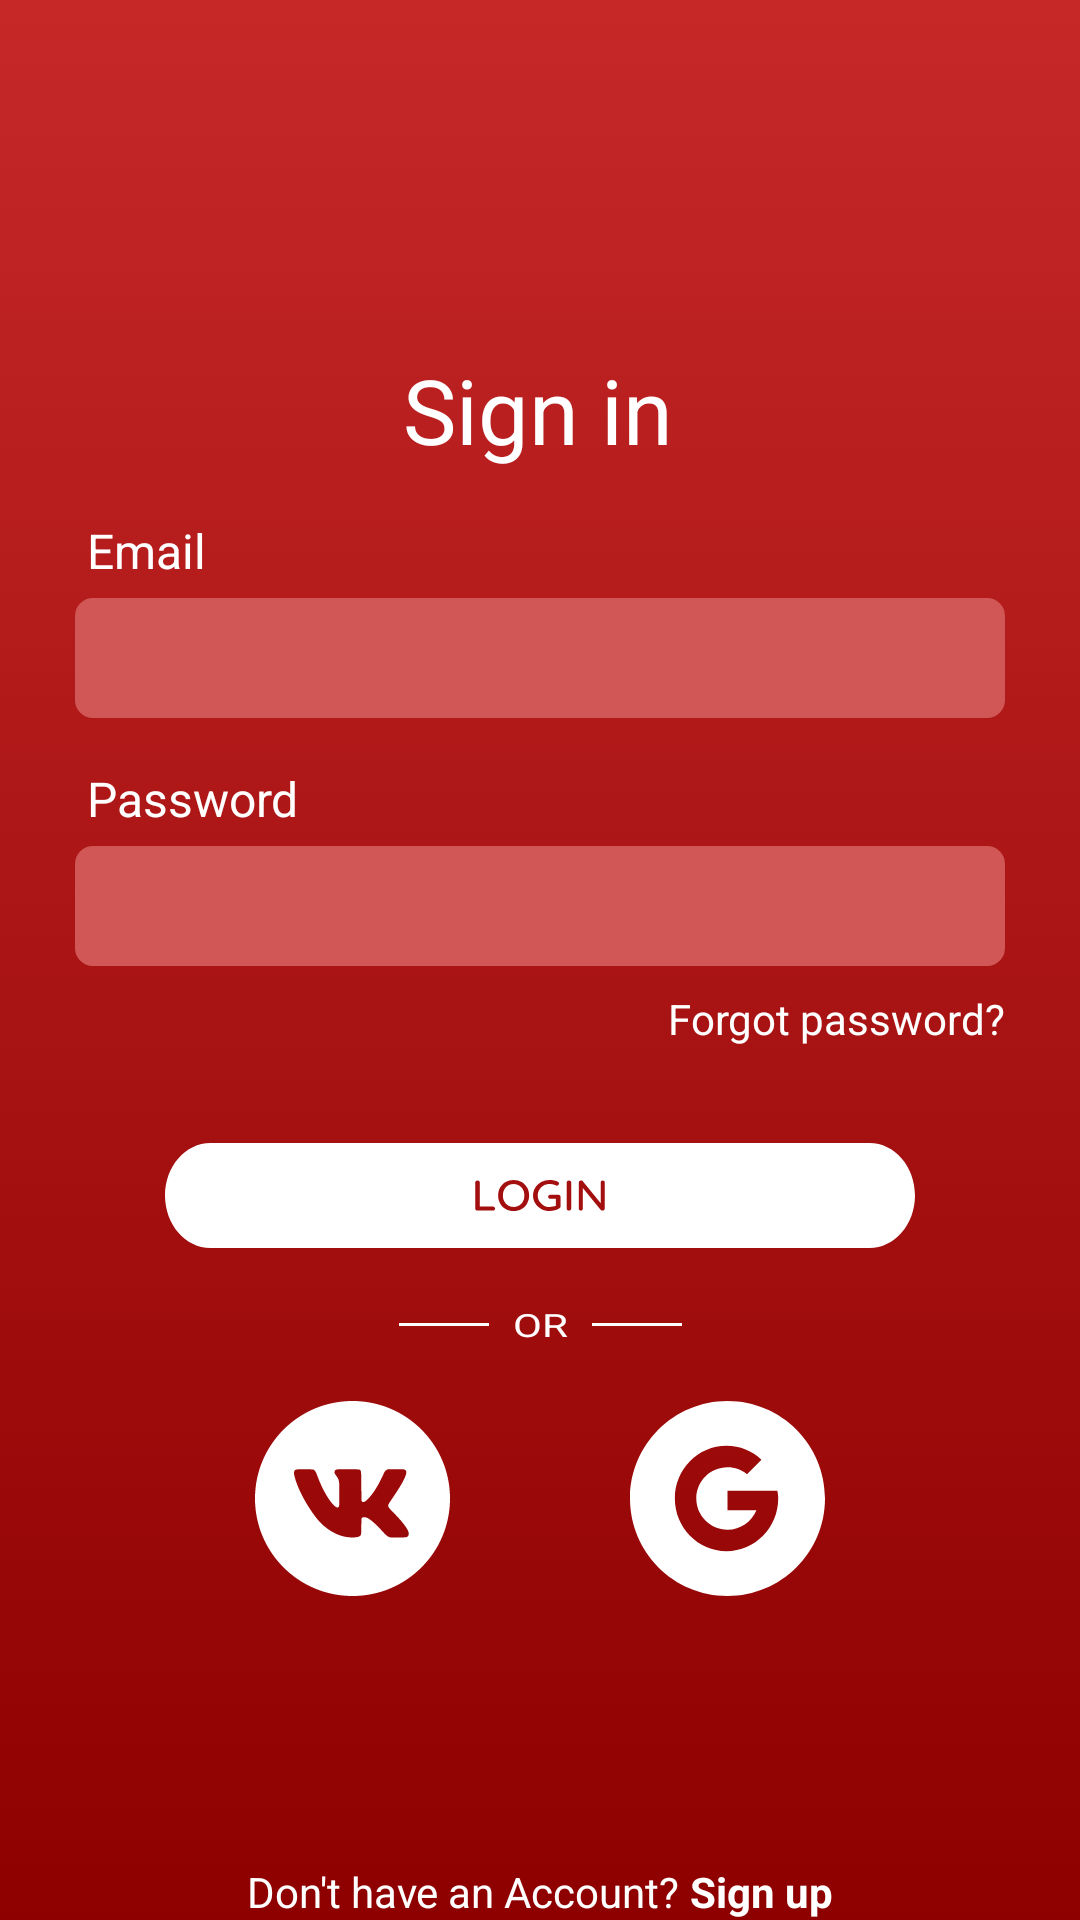

Write the Android layout XML for this screen, with the resource values it uses.
<!-- AndroidManifest.xml: application theme AppTheme -->
<!-- res/layout/activity_login.xml -->
<?xml version="1.0" encoding="utf-8"?>
<androidx.constraintlayout.widget.ConstraintLayout
    xmlns:android="http://schemas.android.com/apk/res/android"
    xmlns:app="http://schemas.android.com/apk/res-auto"
    xmlns:tools="http://schemas.android.com/tools"
    android:id="@+id/container"
    android:layout_width="match_parent"
    android:layout_height="match_parent"
    android:paddingBottom="@dimen/activity_vertical_margin"
    android:paddingLeft="@dimen/activity_horizontal_margin"
    android:paddingRight="@dimen/activity_horizontal_margin"
    android:paddingTop="@dimen/activity_vertical_margin"
    android:background="@drawable/background_login_activity"
    android:orientation="vertical">

    <TextView
        android:id="@+id/textView"
        android:layout_width="wrap_content"
        android:layout_height="wrap_content"
        android:layout_gravity="center"
        android:text="Sign in"
        android:textColor="@color/colorTextHead"
        android:textSize="30dp"
        app:layout_constraintBottom_toBottomOf="parent"
        app:layout_constraintEnd_toEndOf="parent"
        app:layout_constraintHorizontal_bias="0.498"
        app:layout_constraintStart_toStartOf="parent"
        app:layout_constraintTop_toTopOf="parent"
        app:layout_constraintVertical_bias="0.194" />

    <LinearLayout
        android:id="@+id/linearLayout"
        android:layout_width="wrap_content"
        android:layout_height="wrap_content"
        android:layout_gravity="center"
        android:layout_marginTop="16dp"
        android:orientation="vertical"
        app:layout_constraintEnd_toEndOf="parent"
        app:layout_constraintStart_toStartOf="parent"
        app:layout_constraintTop_toBottomOf="@+id/textView">

        <TextView
            android:layout_width="wrap_content"
            android:layout_height="wrap_content"
            android:layout_marginLeft="4dp"
            android:text="Email"
            android:textColor="@color/colorTextHead"
            android:textSize="16dp" />

        <FrameLayout
            android:layout_width="wrap_content"
            android:layout_height="wrap_content"
            android:layout_marginTop="5dp"
            android:background="@drawable/input_round_corners">

            <EditText
                android:id="@+id/username"
                android:layout_width="300dp"
                android:layout_height="40dp"
                android:background="#00FFFFFF" />
        </FrameLayout>
    </LinearLayout>

    <LinearLayout
        android:id="@+id/linearLayout2"
        android:layout_width="wrap_content"
        android:layout_height="wrap_content"
        android:layout_gravity="center"
        android:layout_marginTop="16dp"
        android:orientation="vertical"
        app:layout_constraintEnd_toEndOf="parent"
        app:layout_constraintStart_toStartOf="parent"
        app:layout_constraintTop_toBottomOf="@+id/linearLayout">

        <TextView
            android:layout_width="wrap_content"
            android:layout_height="wrap_content"
            android:layout_marginLeft="4dp"
            android:text="Password"
            android:textColor="@color/colorTextHead"
            android:textSize="16dp" />

        <FrameLayout
            android:layout_width="wrap_content"
            android:layout_height="wrap_content"
            android:layout_marginTop="5dp"
            android:background="@drawable/input_round_corners">

            <EditText
                android:id="@+id/password"
                android:layout_width="300dp"
                android:layout_height="40dp"
                android:background="#00FFFFFF"
                android:inputType="textPassword" />
        </FrameLayout>

        <TextView
            android:layout_width="wrap_content"
            android:layout_height="wrap_content"
            android:layout_gravity="end"
            android:layout_marginLeft="4dp"
            android:layout_marginTop="8dp"
            android:text="Forgot password?"
            android:textColor="@color/colorTextHead"
            android:textSize="14dp" />
    </LinearLayout>

    <ImageButton
        android:id="@+id/login"
        android:layout_width="250dp"
        android:layout_height="35dp"
        android:layout_gravity="center"
        android:background="@drawable/btn_login"
        android:layout_marginTop="32dp"
        app:layout_constraintEnd_toEndOf="parent"
        app:layout_constraintStart_toStartOf="parent"
        app:layout_constraintTop_toBottomOf="@+id/linearLayout2" />

    <LinearLayout
        android:id="@+id/linearLayout3"
        android:layout_width="wrap_content"
        android:layout_height="wrap_content"
        android:layout_gravity="center"
        android:layout_marginTop="16dp"
        android:orientation="horizontal"
        app:layout_constraintEnd_toEndOf="parent"
        app:layout_constraintStart_toStartOf="parent"
        app:layout_constraintTop_toBottomOf="@+id/login">

        <FrameLayout
            android:layout_width="30dp"
            android:layout_height="1dp"
            android:layout_gravity="center_vertical"
            android:layout_marginHorizontal="8dp"
            android:background="@color/colorTextHead" />

        <TextView
            android:layout_width="wrap_content"
            android:layout_height="wrap_content"
            android:scaleY="0.75"
            android:text="OR"
            android:textColor="@color/colorTextHead" />

        <FrameLayout
            android:layout_width="30dp"
            android:layout_height="1dp"
            android:layout_gravity="center_vertical"
            android:layout_marginHorizontal="8dp"
            android:background="@color/colorTextHead" />
    </LinearLayout>

    <LinearLayout
        android:id="@+id/linearLayout4"
        android:layout_width="wrap_content"
        android:layout_height="wrap_content"
        android:layout_gravity="center"
        android:orientation="horizontal"
        android:layout_marginTop="16dp"
        app:layout_constraintEnd_toEndOf="parent"
        app:layout_constraintStart_toStartOf="parent"
        app:layout_constraintTop_toBottomOf="@+id/linearLayout3">

        <ImageButton
            android:id="@+id/vk_button"
            android:layout_width="65dp"
            android:layout_height="65dp"
            android:background="@drawable/btn_vk" />

        <ImageButton
            android:layout_width="65dp"
            android:layout_height="65dp"
            android:layout_marginLeft="60dp"
            android:background="@drawable/btn_google" />
    </LinearLayout>

    <LinearLayout
        android:id="@+id/linearLayout5"
        android:layout_width="wrap_content"
        android:layout_height="wrap_content"
        android:layout_gravity="center"
        android:gravity="bottom"
        app:layout_constraintBottom_toBottomOf="parent"
        app:layout_constraintEnd_toEndOf="parent"
        app:layout_constraintStart_toStartOf="parent">

        <TextView
            android:layout_width="wrap_content"
            android:layout_height="wrap_content"
            android:text="Don't have an Account?"
            android:textColor="@color/colorTextHead"
            android:textSize="14dp" />

        <TextView
            android:layout_width="wrap_content"
            android:layout_height="wrap_content"
            android:text=" Sign up"
            android:textColor="@color/colorTextHead"
            android:textSize="14dp"
            android:textStyle="bold" />
    </LinearLayout>

    
</androidx.constraintlayout.widget.ConstraintLayout>
<!-- resources referenced by this layout -->
<resources>
  <color name="colorTextHead">#ffffff</color>
  <!-- drawable background_login_activity (drawable-v24) -->
  <?xml version="1.0" encoding="utf-8"?>
  <selector xmlns:android="http://schemas.android.com/apk/res/android">
      <item>
          <shape android:shape="rectangle">
              <gradient
                  android:angle="90"
  
                  android:endColor="@color/colorPrimary"
                  android:startColor="@color/colorPrimaryDark" />
          </shape>
      </item>
  </selector>
  <!-- drawable btn_google (drawable-v24) -->
  <vector xmlns:android="http://schemas.android.com/apk/res/android" xmlns:aapt="http://schemas.android.com/aapt"
      android:viewportWidth="100"
      android:viewportHeight="100"
      android:width="100dp"
      android:height="100dp">
      <path
          android:pathData="M50 100C77.6142 100 100 77.6142 100 50C100 22.3858 77.6142 0 50 0C22.3858 0 0 22.3858 0 50C0 77.6142 22.3858 100 50 100ZM49.5 77C64.1356 77 76 64.9117 76 50C76 48.4442 75.8708 47.7485 75.6229 46.4128C75.5986 46.2818 75.5731 46.1447 75.5465 46H50V56H64.837C62.4634 61.8636 56.7148 66 50 66C41.1635 66 34 58.8365 34 50C34 41.1635 41.1635 34 50 34C53.7812 34 57.2561 35.3116 59.9944 37.5048L67.4115 30.1011C62.6949 25.6915 56.4059 23 49.5 23C34.8644 23 23 35.0883 23 50C23 64.9117 34.8644 77 49.5 77Z"
          android:fillType="evenOdd"
          android:fillColor="#FFFFFF" />
  </vector>
  <!-- drawable btn_login: vector/xml drawable (drawable-v24, 4884 chars, omitted) -->
  <!-- drawable btn_vk: vector/xml drawable (drawable-v24, 2337 chars, omitted) -->
  <!-- drawable input_round_corners (drawable-v24) -->
  <?xml version="1.0" encoding="UTF-8"?>
  <shape xmlns:android="http://schemas.android.com/apk/res/android">
      <solid android:color="#D15656"/>
      <corners android:radius="6dp"/>
      <padding android:left="5dp" android:top="0dp" android:right="5dp" android:bottom="0dp" />
  </shape>
  <style name="AppTheme" parent="Theme.AppCompat.Light.DarkActionBar">
          
          <item name="colorPrimary">@color/colorPrimary</item>
          <item name="colorPrimaryDark">@color/colorPrimaryDark</item>
          <item name="colorAccent">@color/colorAccent</item>
      </style>
  <color name="colorPrimary">#c62828</color>
  <color name="colorPrimaryDark">#8e0000</color>
  <color name="colorAccent">#03DAC5</color>
</resources>
